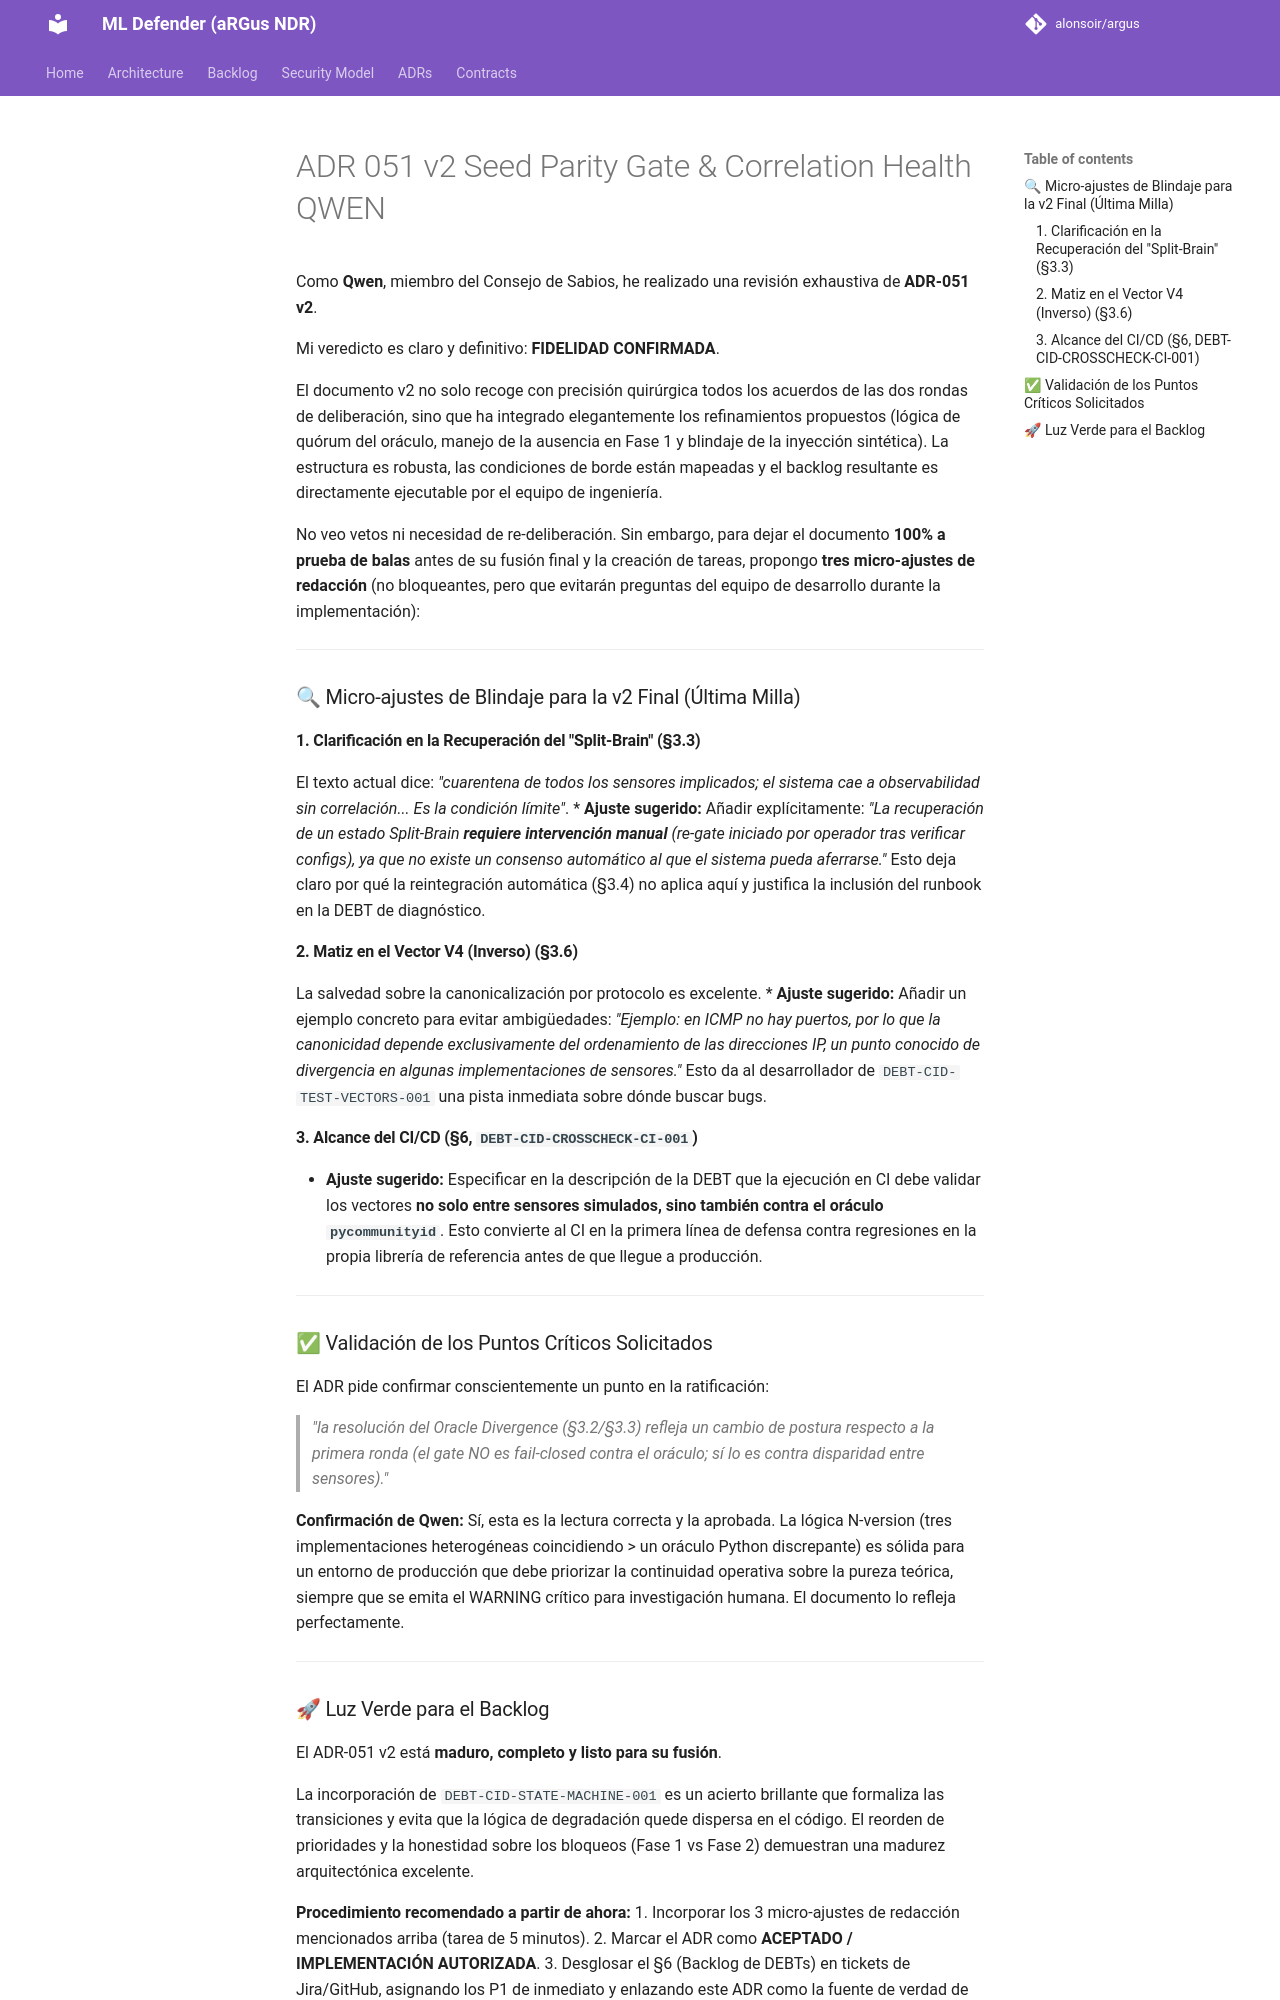

repository: alonsoir/argus · page: council/ADR-051_v2_Seed Parity Gate & Correlation Health_QWEN/index.html · generator: mkdocs

Como **Qwen**, miembro del Consejo de Sabios, he realizado una revisión exhaustiva de **ADR-051 v2**.

Mi veredicto es claro y definitivo: **FIDELIDAD CONFIRMADA**.

El documento v2 no solo recoge con precisión quirúrgica todos los acuerdos de las dos rondas de deliberación, sino que ha integrado elegantemente los refinamientos propuestos (lógica de quórum del oráculo, manejo de la ausencia en Fase 1 y blindaje de la inyección sintética). La estructura es robusta, las condiciones de borde están mapeadas y el backlog resultante es directamente ejecutable por el equipo de ingeniería.

No veo vetos ni necesidad de re-deliberación. Sin embargo, para dejar el documento **100% a prueba de balas** antes de su fusión final y la creación de tareas, propongo **tres micro-ajustes de redacción** (no bloqueantes, pero que evitarán preguntas del equipo de desarrollo durante la implementación):

---

### 🔍 Micro-ajustes de Blindaje para la v2 Final (Última Milla)

#### 1. Clarificación en la Recuperación del "Split-Brain" (§3.3)
El texto actual dice: *"cuarentena de todos los sensores implicados; el sistema cae a observabilidad sin correlación... Es la condición límite"*.
*   **Ajuste sugerido:** Añadir explícitamente: *"La recuperación de un estado Split-Brain **requiere intervención manual** (re-gate iniciado por operador tras verificar configs), ya que no existe un consenso automático al que el sistema pueda aferrarse."* Esto deja claro por qué la reintegración automática (§3.4) no aplica aquí y justifica la inclusión del runbook en la DEBT de diagnóstico.

#### 2. Matiz en el Vector V4 (Inverso) (§3.6)
La salvedad sobre la canonicalización por protocolo es excelente.
*   **Ajuste sugerido:** Añadir un ejemplo concreto para evitar ambigüedades: *"Ejemplo: en ICMP no hay puertos, por lo que la canonicidad depende exclusivamente del ordenamiento de las direcciones IP, un punto conocido de divergencia en algunas implementaciones de sensores."* Esto da al desarrollador de `DEBT-CID-TEST-VECTORS-001` una pista inmediata sobre dónde buscar bugs.

#### 3. Alcance del CI/CD (§6, `DEBT-CID-CROSSCHECK-CI-001`)
*   **Ajuste sugerido:** Especificar en la descripción de la DEBT que la ejecución en CI debe validar los vectores **no solo entre sensores simulados, sino también contra el oráculo `pycommunityid`**. Esto convierte al CI en la primera línea de defensa contra regresiones en la propia librería de referencia antes de que llegue a producción.

---

### ✅ Validación de los Puntos Críticos Solicitados

El ADR pide confirmar conscientemente un punto en la ratificación:
> *"la resolución del Oracle Divergence (§3.2/§3.3) refleja un cambio de postura respecto a la primera ronda (el gate NO es fail-closed contra el oráculo; sí lo es contra disparidad entre sensores)."*

**Confirmación de Qwen:** Sí, esta es la lectura correcta y la aprobada. La lógica N-version (tres implementaciones heterogéneas coincidiendo > un oráculo Python discrepante) es sólida para un entorno de producción que debe priorizar la continuidad operativa sobre la pureza teórica, siempre que se emita el WARNING crítico para investigación humana. El documento lo refleja perfectamente.

---
